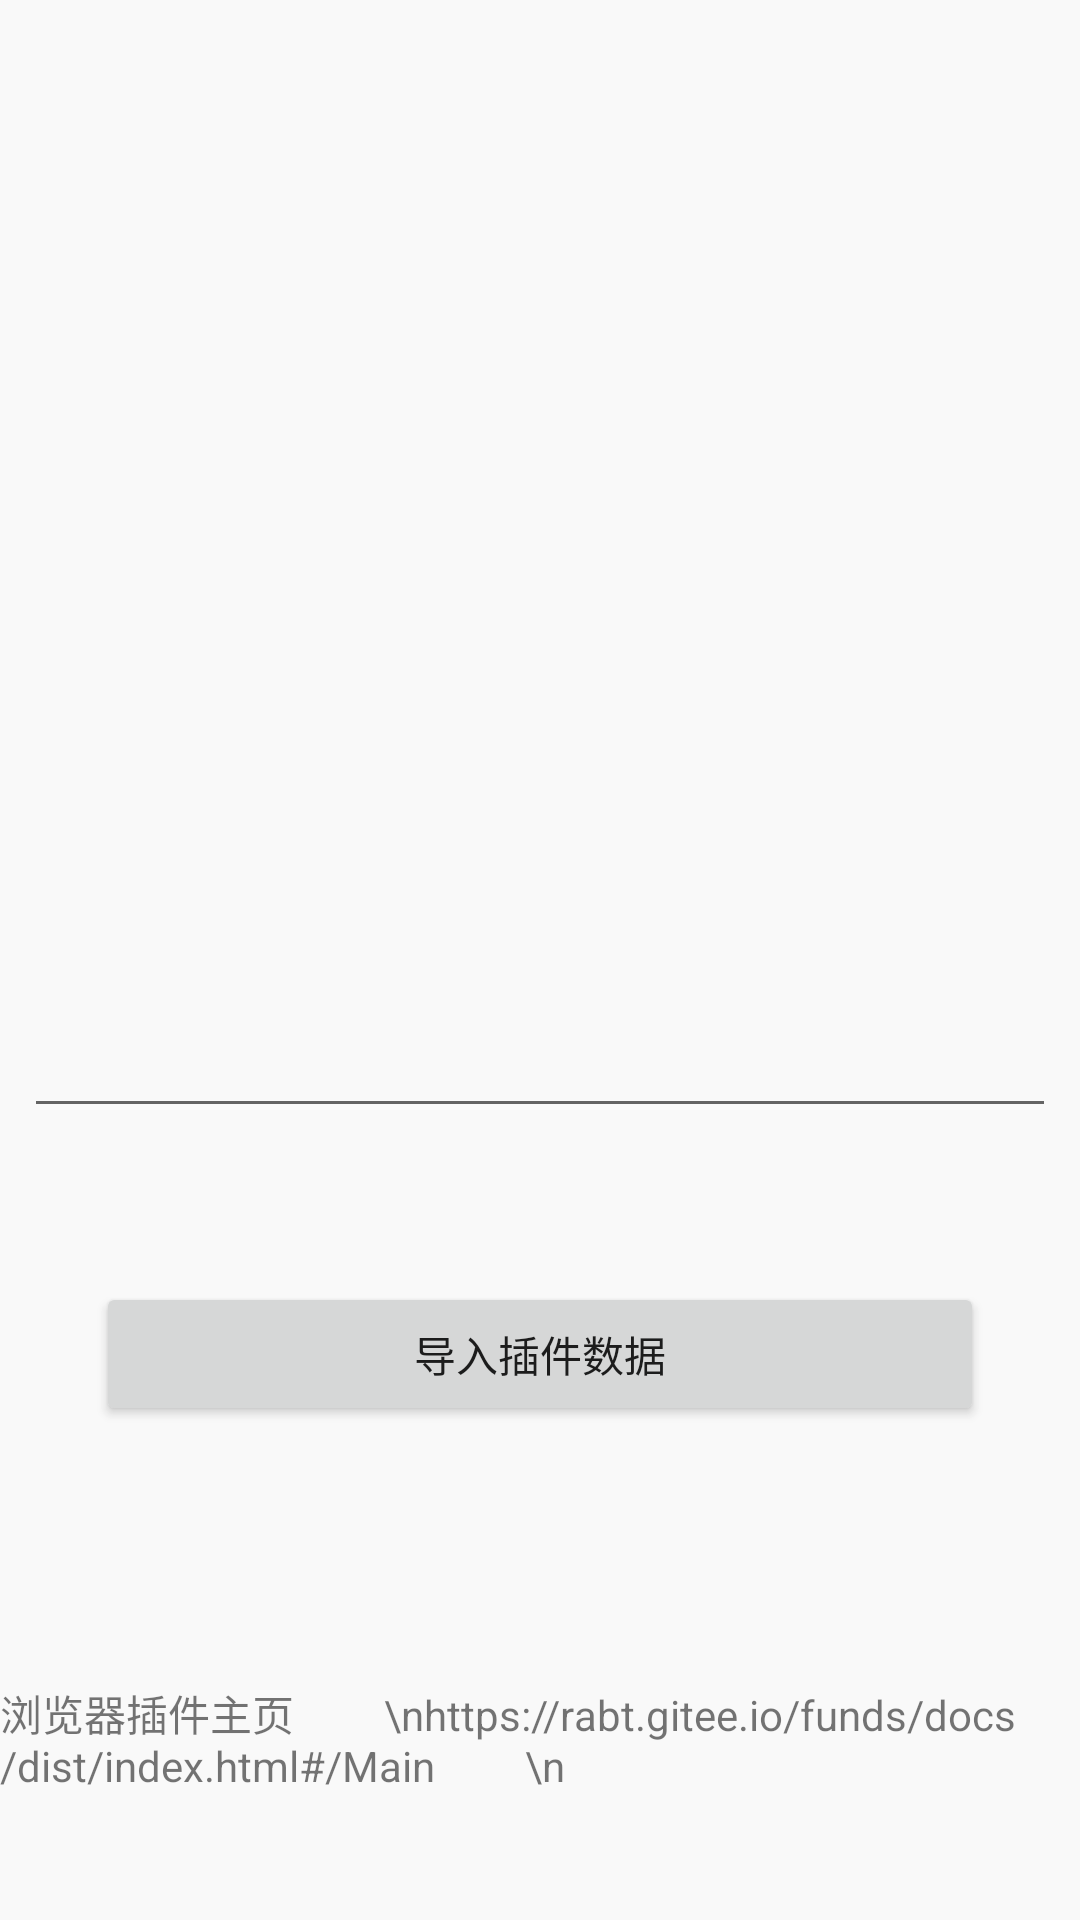

Produce the Android XML layout that renders to this screen, including the resource entries it uses.
<!-- AndroidManifest.xml: application theme Theme.MyFundKt -->
<!-- res/layout/import_data_fragment.xml -->
<?xml version="1.0" encoding="utf-8"?>
<androidx.constraintlayout.widget.ConstraintLayout xmlns:android="http://schemas.android.com/apk/res/android"
    xmlns:app="http://schemas.android.com/apk/res-auto"
    xmlns:tools="http://schemas.android.com/tools"
    android:layout_width="match_parent"
    android:layout_height="match_parent"
    tools:context=".ui.fragment.importData.ImportDataFragment">


    <EditText
        android:id="@+id/editTextTextMultiLine"
        android:layout_width="0dp"
        android:layout_height="0dp"
        android:layout_marginStart="8dp"
        android:layout_marginTop="8dp"
        android:layout_marginEnd="8dp"
        android:layout_marginBottom="8dp"
        android:ems="10"
        android:gravity="start|top"
        android:inputType="textMultiLine"
        app:layout_constraintBottom_toTopOf="@+id/guideline2"
        app:layout_constraintEnd_toEndOf="parent"
        app:layout_constraintStart_toStartOf="parent"
        app:layout_constraintTop_toTopOf="parent" />

    <Button
        android:id="@+id/button2"
        android:layout_width="0dp"
        android:layout_height="wrap_content"
        android:layout_marginStart="32dp"
        android:layout_marginEnd="32dp"
        android:text="导入插件数据"
        app:layout_constraintBottom_toTopOf="@+id/guideline3"
        app:layout_constraintEnd_toEndOf="parent"
        app:layout_constraintStart_toStartOf="parent"
        app:layout_constraintTop_toTopOf="@+id/guideline2" />

    <TextView
        android:id="@+id/textView"
        android:layout_width="wrap_content"
        android:layout_height="wrap_content"
        android:layout_marginStart="32dp"
        android:layout_marginEnd="32dp"
        android:text="浏览器插件主页
        \nhttps://rabt.gitee.io/funds/docs/dist/index.html#/Main
        \n"
        app:layout_constraintBottom_toBottomOf="parent"
        app:layout_constraintEnd_toEndOf="parent"
        app:layout_constraintStart_toStartOf="parent"
        app:layout_constraintTop_toTopOf="@+id/guideline3" />

    <androidx.constraintlayout.widget.Guideline
        android:id="@+id/guideline2"
        android:layout_width="wrap_content"
        android:layout_height="wrap_content"
        android:orientation="horizontal"
        app:layout_constraintGuide_percent="0.6" />

    <androidx.constraintlayout.widget.Guideline
        android:id="@+id/guideline3"
        android:layout_width="wrap_content"
        android:layout_height="wrap_content"
        android:orientation="horizontal"
        app:layout_constraintGuide_percent="0.81" />
</androidx.constraintlayout.widget.ConstraintLayout>
<!-- resources referenced by this layout -->
<resources>
  <style name="Theme.MyFundKt" parent="Theme.MaterialComponents.DayNight.NoActionBar.Bridge">
          
          <item name="colorPrimary">@color/purple_500</item>
          <item name="colorPrimaryVariant">@color/purple_700</item>
          <item name="colorOnPrimary">@color/white</item>
          
          <item name="colorSecondary">@color/teal_200</item>
          <item name="colorSecondaryVariant">@color/teal_700</item>
          <item name="colorOnSecondary">@color/black</item>
          
          <item name="android:statusBarColor" tools:targetApi="l">?attr/colorPrimary</item>
          
          <item name="backGroundColor">@color/white</item>
          <item name="android:windowBackground">@color/LTGRAY</item>
  
      </style>
  <color name="purple_500">#FF6200EE</color>
  <color name="purple_700">#FF3700B3</color>
  <color name="white">#FFFFFFFF</color>
  <color name="teal_200">#FF03DAC5</color>
  <color name="teal_700">#FF018786</color>
  <color name="black">#FF000000</color>
  <color name="LTGRAY">#E6F9F9F9</color>
</resources>
